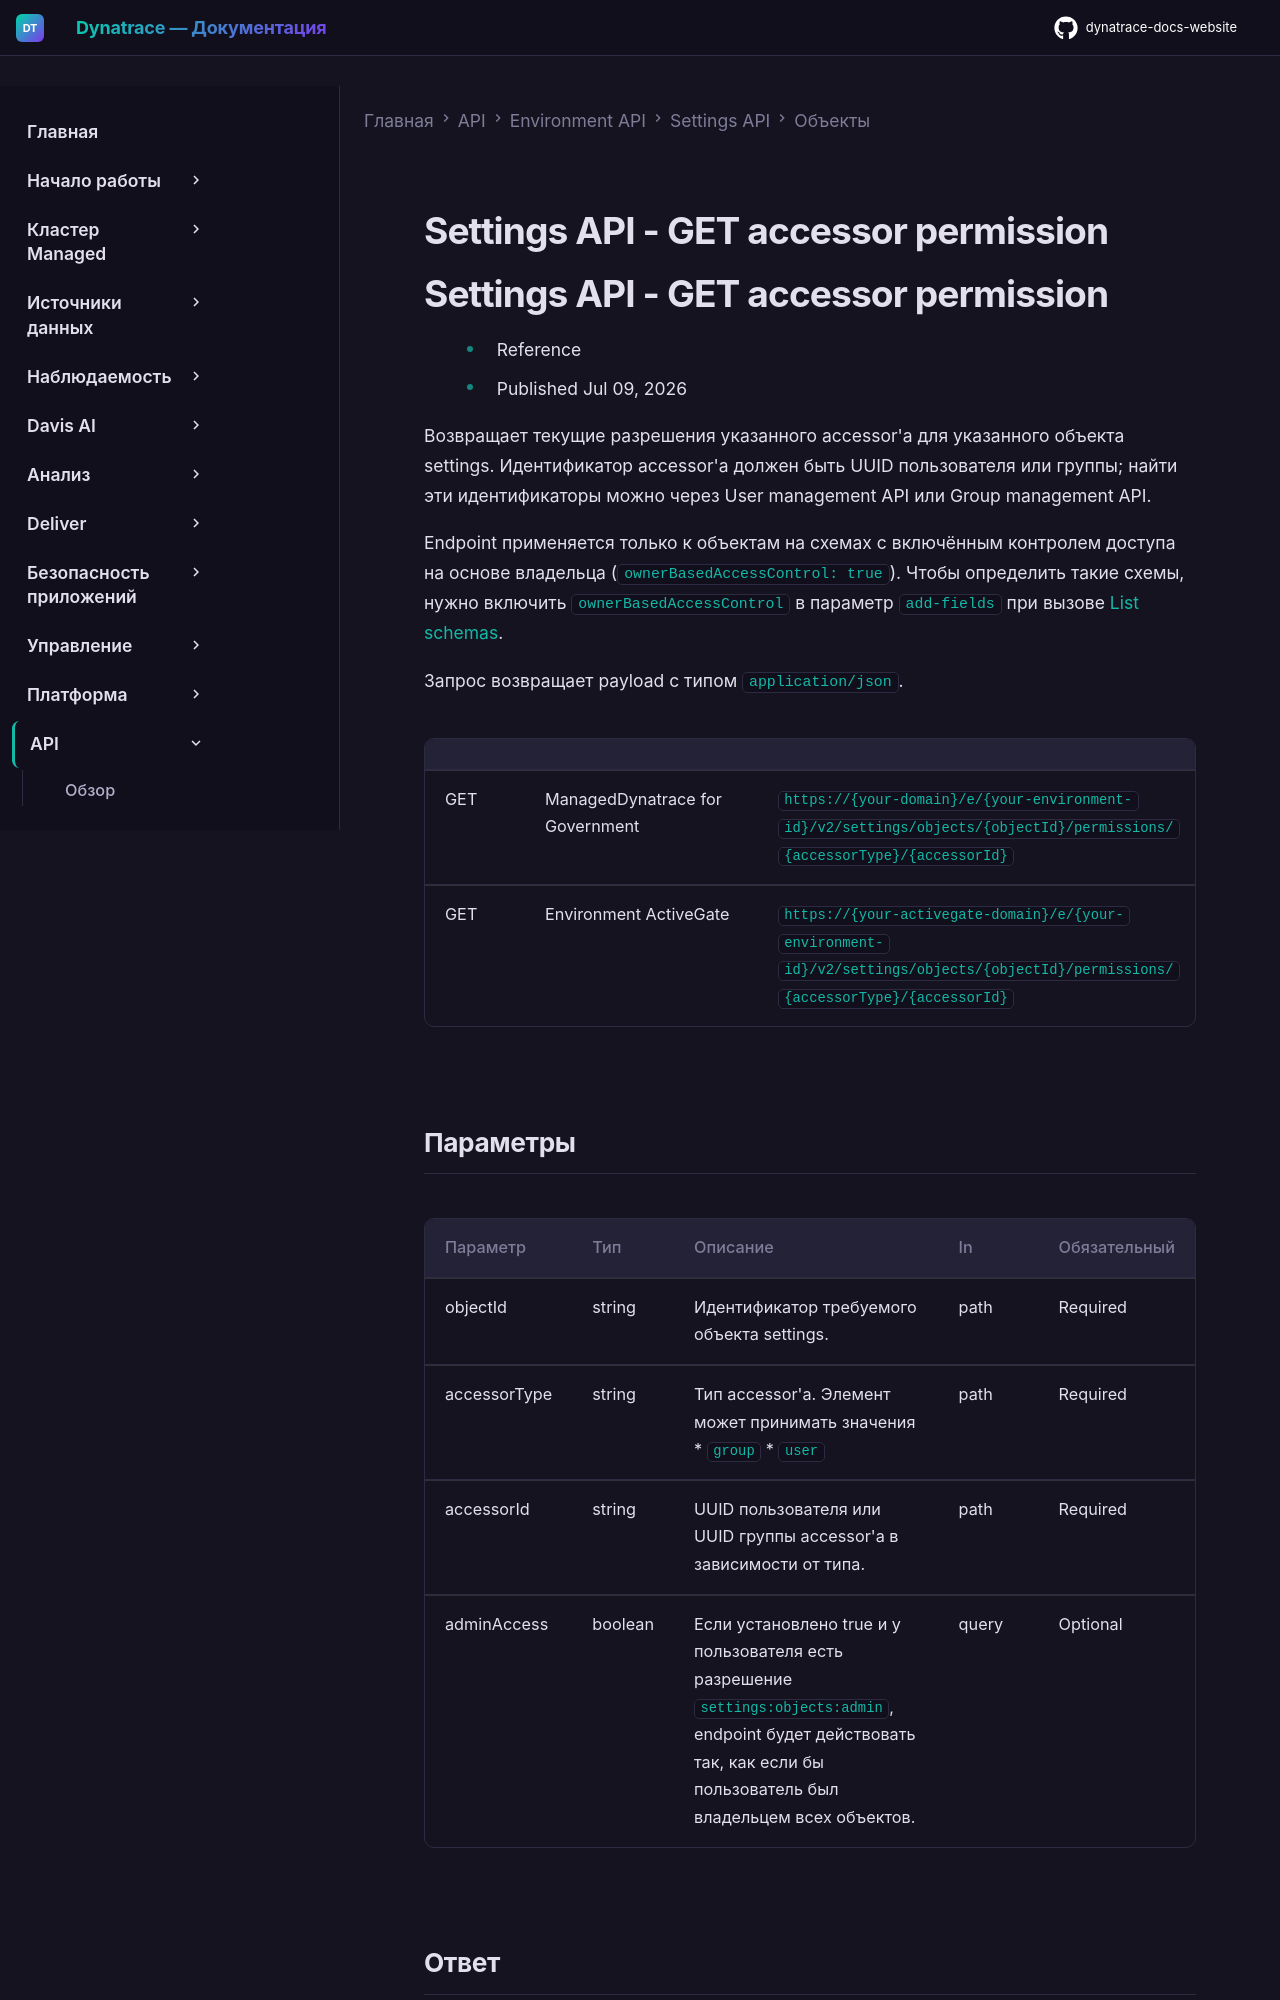

repository: Yerkebulan-Ardabayev/dynatrace-docs-website · page: managed-ru/dynatrace-api/environment-api/settings/objects/get-permission/index.html · generator: mkdocs

---
title: Settings API - GET accessor permission
source: https://docs.dynatrace.com/managed/dynatrace-api/environment-api/settings/objects/get-permission
---

# Settings API - GET accessor permission
